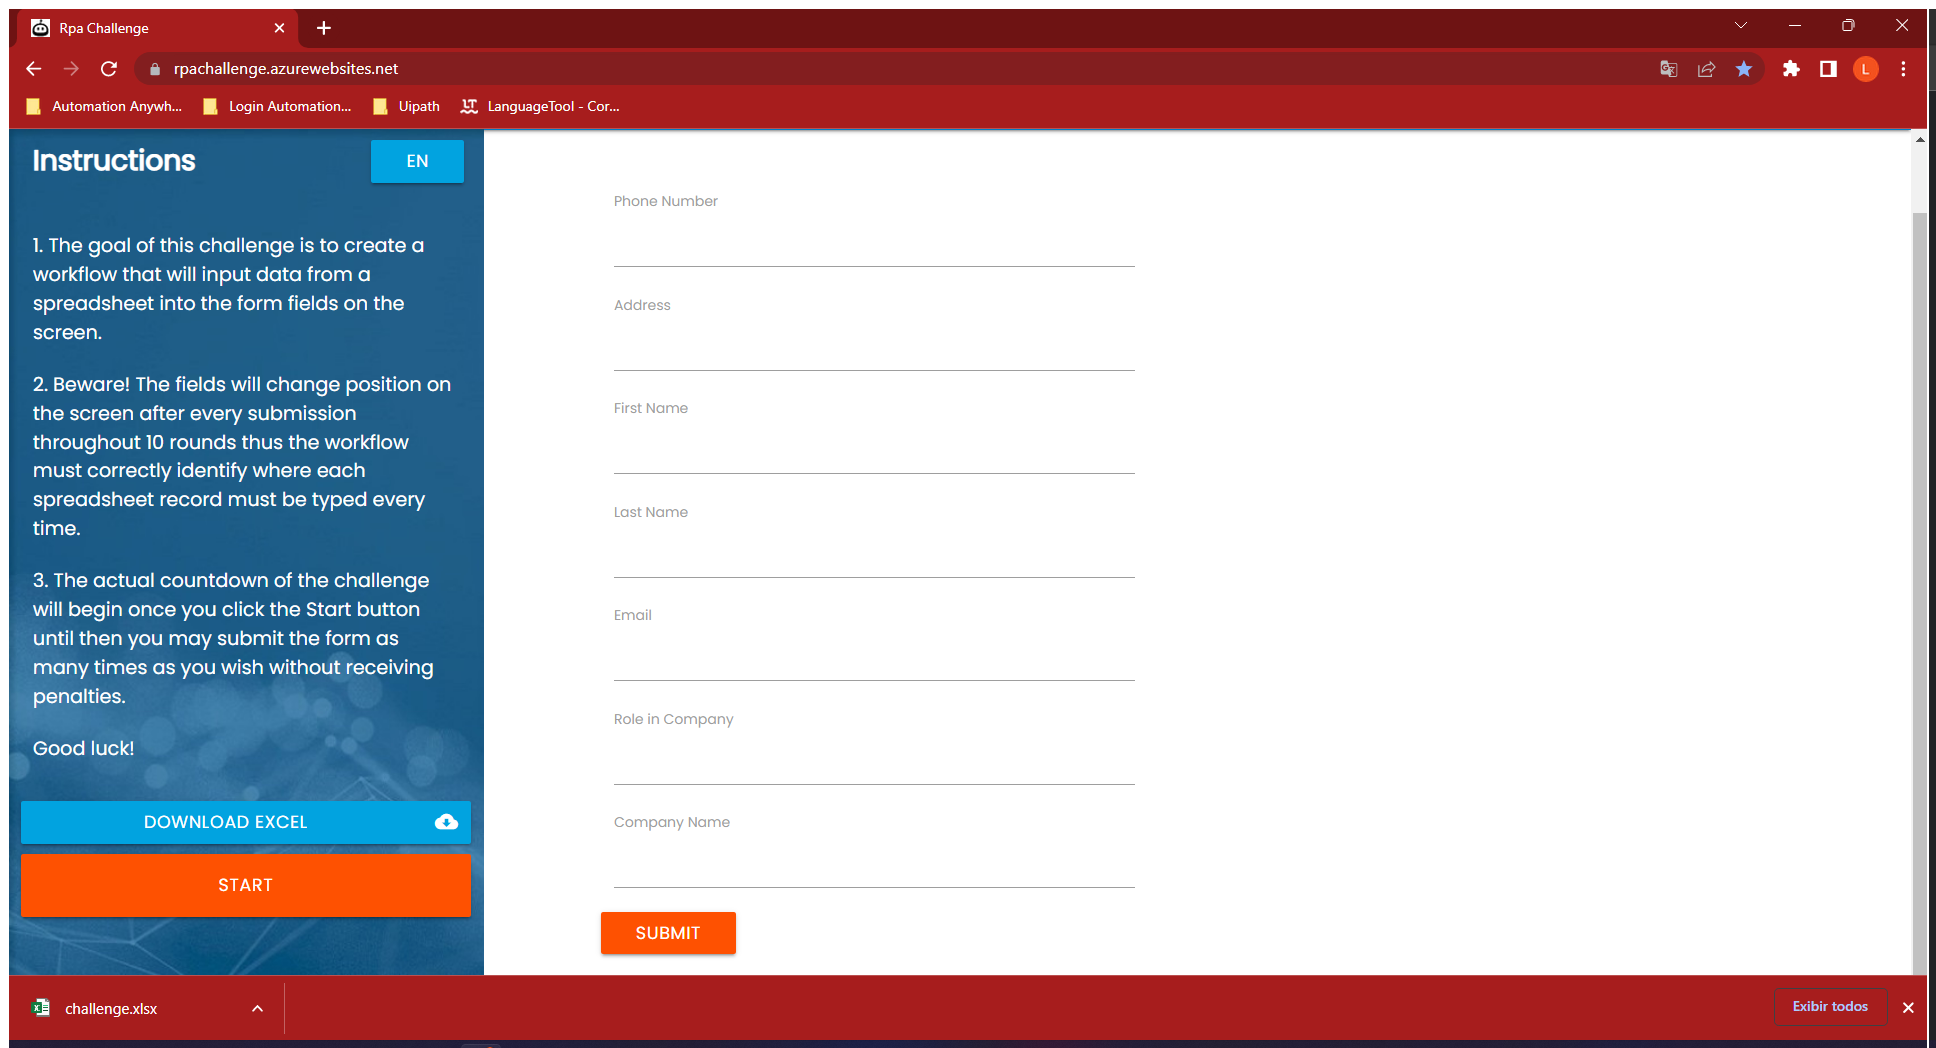
Task: Processo em Branco
Workflow: Main

Step 1: Use Browser Chrome: Rpa Challenge in window 'Rpa Challenge' (chrome.exe)

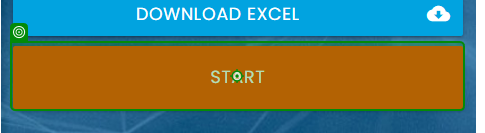
Step 2: click on 'Start'

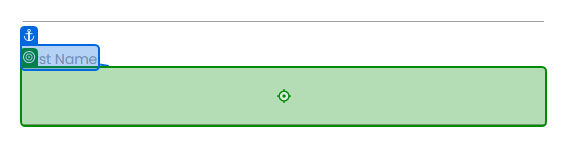
Step 3: type [CurrentRow(0).ToString] into 'First Name'

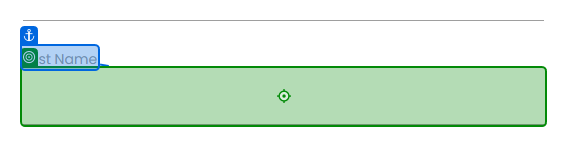
Step 4: type [CurrentRow(1).ToString] into 'Last Name'

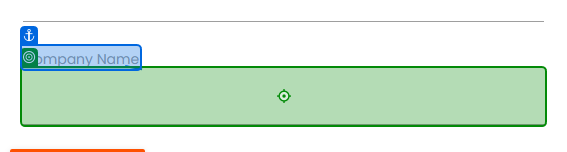
Step 5: type [CurrentRow(2).ToString] into 'Company Name'

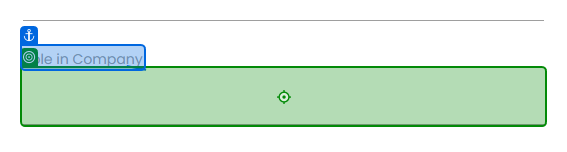
Step 6: type [CurrentRow(3).ToString] into 'Role in Company'

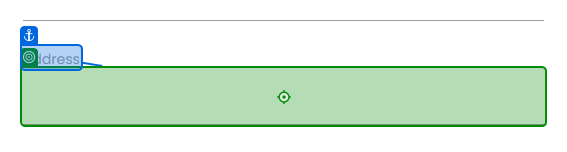
Step 7: type [CurrentRow(4).ToString] into 'Address'

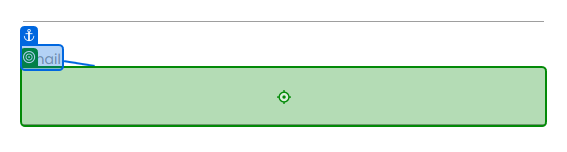
Step 8: type [CurrentRow(5).ToString] into 'Email'

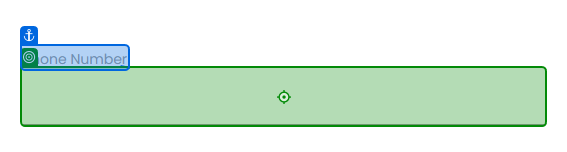
Step 9: type [CurrentRow(6).ToString] into 'Phone Number'

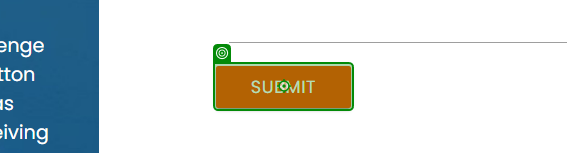
Step 10: click on 'Submit'